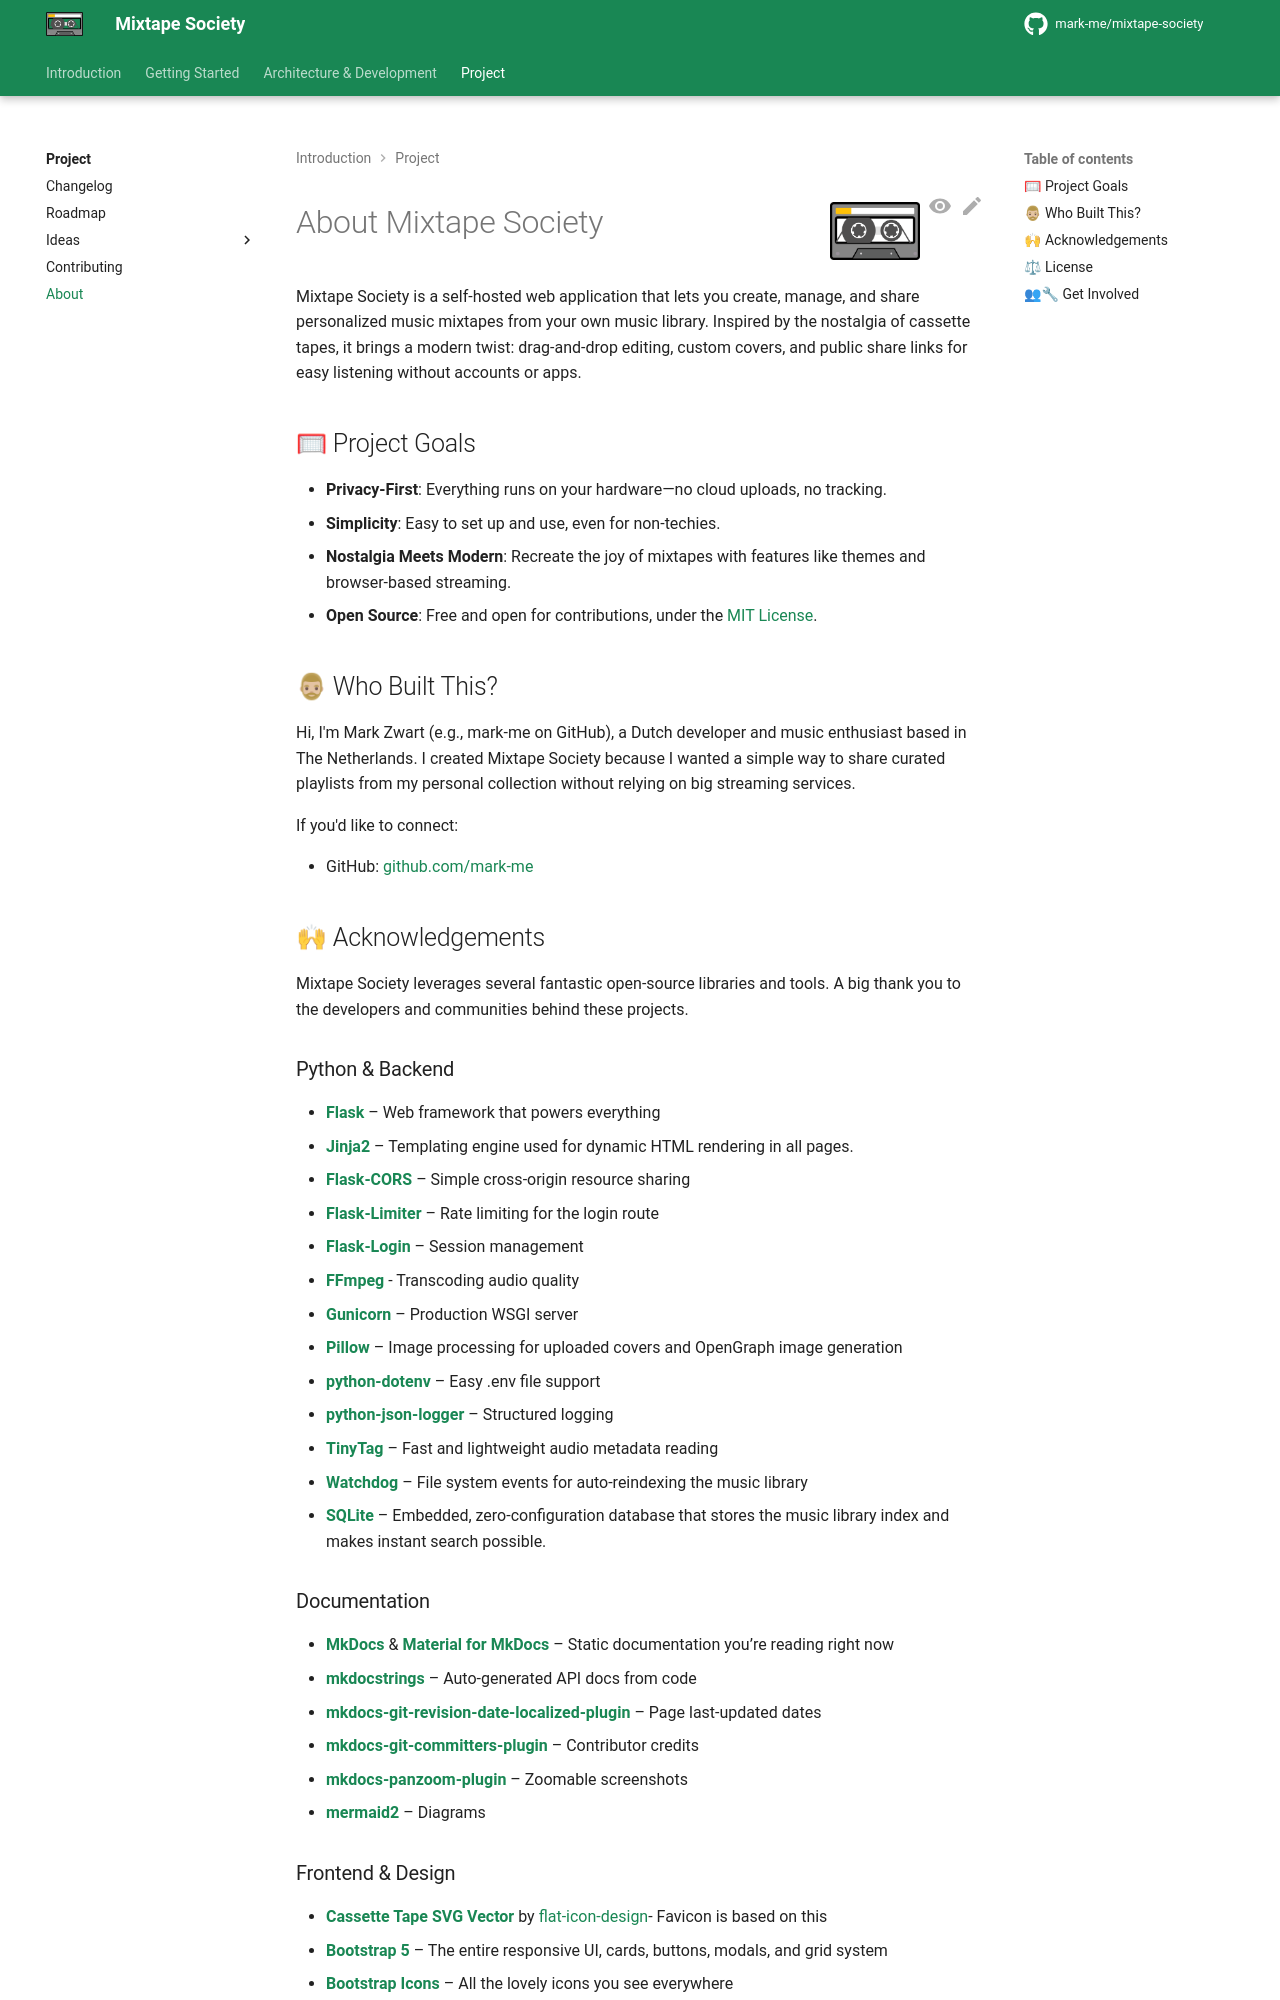

repository: mark-me/mixtape-society · page: project/about.html · generator: mkdocs

---
title: About Mixtape Society
description: The story, goals and contributors behind the self‑hosted Mixtape Society web app.
author: Mark Zwart
extra:
  css_class: about-page
---

![Mixtape Society Logo](images/logo.svg){ align=right width="90" }

# About Mixtape Society

Mixtape Society is a self-hosted web application that lets you create, manage, and share personalized music mixtapes from your own music library. Inspired by the nostalgia of cassette tapes, it brings a modern twist: drag-and-drop editing, custom covers, and public share links for easy listening without accounts or apps.

## 🥅 Project Goals

- **Privacy-First**: Everything runs on your hardware—no cloud uploads, no tracking.
- **Simplicity**: Easy to set up and use, even for non-techies.
- **Nostalgia Meets Modern**: Recreate the joy of mixtapes with features like themes and browser-based streaming.
- **Open Source**: Free and open for contributions, under the [MIT License](https://mit-license.org/).

## 🧔🏼♂ Who Built This?

Hi, I'm Mark Zwart (e.g., mark-me on GitHub), a Dutch developer and music enthusiast based in The Netherlands. I created Mixtape Society because I wanted a simple way to share curated playlists from my personal collection without relying on big streaming services.

If you'd like to connect:

- GitHub: [github.com/mark-me](https://github.com/mark-me)

## 🙌 Acknowledgements

Mixtape Society leverages several fantastic open-source libraries and tools. A big thank you to the developers and communities behind these projects.

### Python & Backend

- **[Flask](https://flask.palletsprojects.com/)** – Web framework that powers everything
- **[Jinja2](https://jinja.palletsprojects.com/)** – Templating engine used for dynamic HTML rendering in all pages.
- **[Flask-CORS](https://flask-cors.readthedocs.io/)** – Simple cross-origin resource sharing
- **[Flask-Limiter](https://flask-limiter.readthedocs.io/)** – Rate limiting for the login route
- **[Flask-Login](https://flask-login.readthedocs.io/)** – Session management
- **[FFmpeg](https://ffmpeg.org/)** - Transcoding audio quality
- **[Gunicorn](https://gunicorn.org/)** – Production WSGI server
- **[Pillow](https://python-pillow.org/)** – Image processing for uploaded covers and OpenGraph image generation
- **[python-dotenv](https://github.com/theskumar/python-dotenv)** – Easy .env file support
- **[python-json-logger](https://github.com/madzak/python-json-logger)** – Structured logging
- **[TinyTag](https://github.com/devsnd/tinytag)** – Fast and lightweight audio metadata reading
- **[Watchdog](https://github.com/gorakhargosh/watchdog)** – File system events for auto-reindexing the music library
- **[SQLite](https://www.sqlite.org/)** – Embedded, zero-configuration database that stores the music library index and makes instant search possible.

### Documentation

- **[MkDocs](https://www.mkdocs.org/)** & **[Material for MkDocs](https://squidfunk.github.io/mkdocs-material/)** – Static documentation you’re reading right now
- **[mkdocstrings](https://mkdocstrings.github.io/)** – Auto-generated API docs from code
- **[mkdocs-git-revision-date-localized-plugin](https://github.com/timvink/mkdocs-git-revision-date-localized-plugin)** – Page last-updated dates
- **[mkdocs-git-committers-plugin](https://github.com/byrnereese/mkdocs-git-committers-plugin)** – Contributor credits
- **[mkdocs-panzoom-plugin](https://github.com/lucasmaystre/mkdocs-panzoom)** – Zoomable screenshots
- **[mermaid2](https://github.com/Franiac/mkdocs-mermaid2-plugin)** – Diagrams
